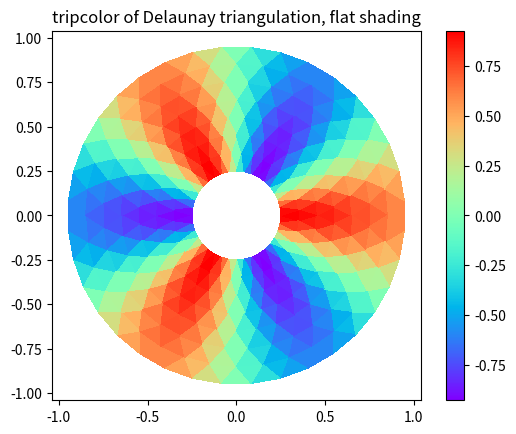
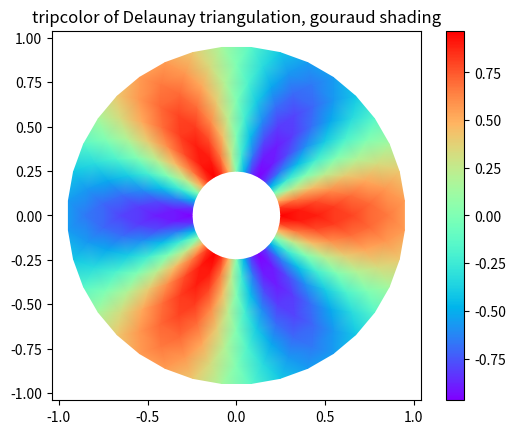
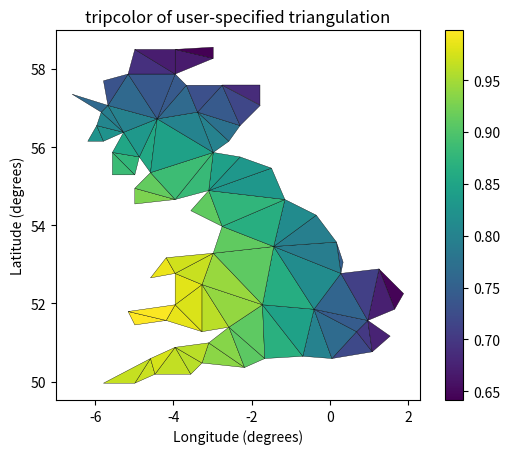

Reproduce these figures in Python, in order.
"""
Pseudocolor plots of unstructured triangular grids.
"""
import matplotlib.pyplot as plt
import matplotlib.tri as tri
import numpy as np
import math

# Creating a Triangulation without specifying the triangles results in the
# Delaunay triangulation of the points.

# First create the x and y coordinates of the points.
n_angles = 36
n_radii = 8
min_radius = 0.25
radii = np.linspace(min_radius, 0.95, n_radii)

angles = np.linspace(0, 2 * math.pi, n_angles, endpoint=False)
angles = np.repeat(angles[..., np.newaxis], n_radii, axis=1)
angles[:, 1::2] += math.pi / n_angles

x = (radii * np.cos(angles)).flatten()
y = (radii * np.sin(angles)).flatten()
z = (np.cos(radii) * np.cos(angles * 3.0)).flatten()

# Create the Triangulation; no triangles so Delaunay triangulation created.
triang = tri.Triangulation(x, y)

# Mask off unwanted triangles.
xmid = x[triang.triangles].mean(axis=1)
ymid = y[triang.triangles].mean(axis=1)
mask = np.where(xmid * xmid + ymid * ymid < min_radius * min_radius, 1, 0)
triang.set_mask(mask)

# tripcolor plot.
plt.figure()
plt.gca().set_aspect('equal')
plt.tripcolor(triang, z, shading='flat', cmap=plt.cm.rainbow)
plt.colorbar()
plt.title('tripcolor of Delaunay triangulation, flat shading')

# Illustrate Gouraud shading.
plt.figure()
plt.gca().set_aspect('equal')
plt.tripcolor(triang, z, shading='gouraud', cmap=plt.cm.rainbow)
plt.colorbar()
plt.title('tripcolor of Delaunay triangulation, gouraud shading')


# You can specify your own triangulation rather than perform a Delaunay
# triangulation of the points, where each triangle is given by the indices of
# the three points that make up the triangle, ordered in either a clockwise or
# anticlockwise manner.

xy = np.asarray([
    [-0.101, 0.872], [-0.080, 0.883], [-0.069, 0.888], [-0.054, 0.890],
    [-0.045, 0.897], [-0.057, 0.895], [-0.073, 0.900], [-0.087, 0.898],
    [-0.090, 0.904], [-0.069, 0.907], [-0.069, 0.921], [-0.080, 0.919],
    [-0.073, 0.928], [-0.052, 0.930], [-0.048, 0.942], [-0.062, 0.949],
    [-0.054, 0.958], [-0.069, 0.954], [-0.087, 0.952], [-0.087, 0.959],
    [-0.080, 0.966], [-0.085, 0.973], [-0.087, 0.965], [-0.097, 0.965],
    [-0.097, 0.975], [-0.092, 0.984], [-0.101, 0.980], [-0.108, 0.980],
    [-0.104, 0.987], [-0.102, 0.993], [-0.115, 1.001], [-0.099, 0.996],
    [-0.101, 1.007], [-0.090, 1.010], [-0.087, 1.021], [-0.069, 1.021],
    [-0.052, 1.022], [-0.052, 1.017], [-0.069, 1.010], [-0.064, 1.005],
    [-0.048, 1.005], [-0.031, 1.005], [-0.031, 0.996], [-0.040, 0.987],
    [-0.045, 0.980], [-0.052, 0.975], [-0.040, 0.973], [-0.026, 0.968],
    [-0.020, 0.954], [-0.006, 0.947], [ 0.003, 0.935], [ 0.006, 0.926],
    [ 0.005, 0.921], [ 0.022, 0.923], [ 0.033, 0.912], [ 0.029, 0.905],
    [ 0.017, 0.900], [ 0.012, 0.895], [ 0.027, 0.893], [ 0.019, 0.886],
    [ 0.001, 0.883], [-0.012, 0.884], [-0.029, 0.883], [-0.038, 0.879],
    [-0.057, 0.881], [-0.062, 0.876], [-0.078, 0.876], [-0.087, 0.872],
    [-0.030, 0.907], [-0.007, 0.905], [-0.057, 0.916], [-0.025, 0.933],
    [-0.077, 0.990], [-0.059, 0.993]])
x = xy[:, 0] * 180 / 3.14159
y = xy[:, 1] * 180 / 3.14159

triangles = np.asarray([
    [67, 66, 1], [65, 2, 66], [ 1, 66, 2], [64, 2, 65], [63, 3, 64],
    [60, 59, 57], [ 2, 64, 3], [ 3, 63, 4], [ 0, 67, 1], [62, 4, 63],
    [57, 59, 56], [59, 58, 56], [61, 60, 69], [57, 69, 60], [ 4, 62, 68],
    [ 6, 5, 9], [61, 68, 62], [69, 68, 61], [ 9, 5, 70], [ 6, 8, 7],
    [ 4, 70, 5], [ 8, 6, 9], [56, 69, 57], [69, 56, 52], [70, 10, 9],
    [54, 53, 55], [56, 55, 53], [68, 70, 4], [52, 56, 53], [11, 10, 12],
    [69, 71, 68], [68, 13, 70], [10, 70, 13], [51, 50, 52], [13, 68, 71],
    [52, 71, 69], [12, 10, 13], [71, 52, 50], [71, 14, 13], [50, 49, 71],
    [49, 48, 71], [14, 16, 15], [14, 71, 48], [17, 19, 18], [17, 20, 19],
    [48, 16, 14], [48, 47, 16], [47, 46, 16], [16, 46, 45], [23, 22, 24],
    [21, 24, 22], [17, 16, 45], [20, 17, 45], [21, 25, 24], [27, 26, 28],
    [20, 72, 21], [25, 21, 72], [45, 72, 20], [25, 28, 26], [44, 73, 45],
    [72, 45, 73], [28, 25, 29], [29, 25, 31], [43, 73, 44], [73, 43, 40],
    [72, 73, 39], [72, 31, 25], [42, 40, 43], [31, 30, 29], [39, 73, 40],
    [42, 41, 40], [72, 33, 31], [32, 31, 33], [39, 38, 72], [33, 72, 38],
    [33, 38, 34], [37, 35, 38], [34, 38, 35], [35, 37, 36]])

xmid = x[triangles].mean(axis=1)
ymid = y[triangles].mean(axis=1)
x0 = -5
y0 = 52
zfaces = np.exp(-0.01 * ((xmid - x0) * (xmid - x0) + (ymid - y0) * (ymid - y0)))

# Rather than create a Triangulation object, can simply pass x, y and triangles
# arrays to tripcolor directly.  It would be better to use a Triangulation
# object if the same triangulation was to be used more than once to save
# duplicated calculations.
# Can specify one color value per face rather than one per point by using the
# facecolors kwarg.
plt.figure()
plt.gca().set_aspect('equal')
plt.tripcolor(x, y, triangles, facecolors=zfaces, edgecolors='k')
plt.colorbar()
plt.title('tripcolor of user-specified triangulation')
plt.xlabel('Longitude (degrees)')
plt.ylabel('Latitude (degrees)')

plt.show()
